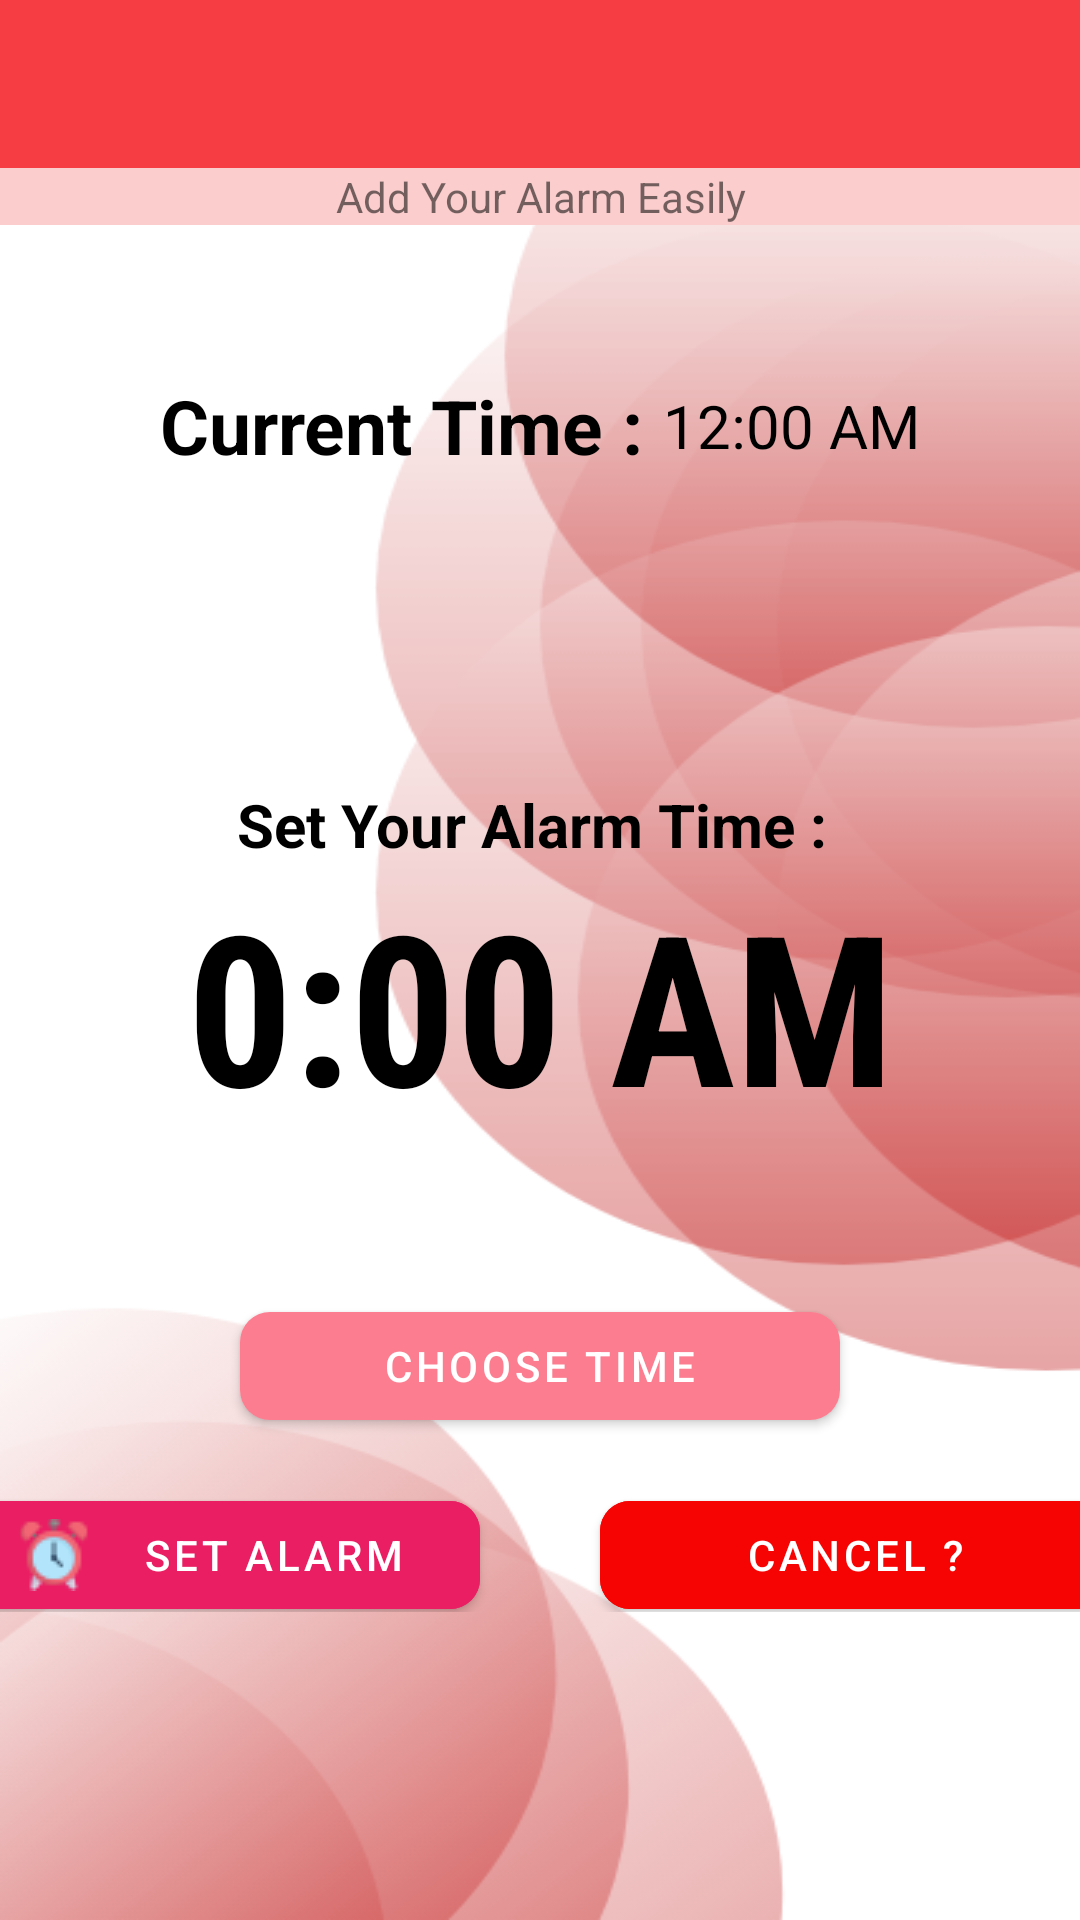

Reconstruct the res/layout file that produces this screen, plus the resources it refers to.
<!-- AndroidManifest.xml: application theme Theme.AlarmEasy -->
<!-- res/layout/activity_main.xml -->
<?xml version="1.0" encoding="utf-8"?>
<LinearLayout xmlns:android="http://schemas.android.com/apk/res/android"
    xmlns:app="http://schemas.android.com/apk/res-auto"
    xmlns:tools="http://schemas.android.com/tools"
    android:layout_width="match_parent"
    android:layout_height="match_parent"
    android:orientation="vertical"
    android:background="@drawable/appbg"
    tools:context=".MainActivity">

    <com.google.android.material.appbar.AppBarLayout
        android:layout_width="match_parent"
        android:layout_height="wrap_content"
        android:theme="@style/Theme.AppCompat.Light">
        <androidx.appcompat.widget.Toolbar
            android:id="@+id/toolbar"
            android:layout_width="match_parent"
            android:layout_height="?attr/actionBarSize"
            android:background="#F63D43"
            android:elevation="4dp"
            android:theme="@style/ThemeOverlay.AppCompat.Dark"
            >
        </androidx.appcompat.widget.Toolbar>
    </com.google.android.material.appbar.AppBarLayout>

    
    
    
    
    
    
    
    
    
    
    

    
    <TextView
        android:layout_width="match_parent"
        android:layout_height="wrap_content"
        android:text="Add Your Alarm Easily"
        android:textAlignment="center"
        android:background="#FBCDCD"/>
    <LinearLayout
        android:layout_width="match_parent"
        android:layout_height="wrap_content"
        android:orientation="horizontal"
        android:layout_marginTop="50dp"
        android:gravity="center">
        <TextView
            android:layout_width="wrap_content"
            android:layout_height="wrap_content"
            android:text="Current Time : "
            android:textColor="@color/black"
            android:textSize="25sp"
            android:textStyle="bold"
            />
        <DigitalClock
            android:layout_width="wrap_content"
            android:layout_height="wrap_content"
            android:textSize="20sp"
            android:textColor="@color/black"
            />
    </LinearLayout>

    <LinearLayout
        android:layout_width="match_parent"
        android:layout_height="match_parent"
        android:orientation="vertical"
        android:gravity="center"
        >
        <TextView
            android:layout_width="wrap_content"
            android:layout_height="wrap_content"
            android:text="Set Your Alarm Time : "
            android:textColor="@color/black"
            android:textSize="20sp"
            android:textStyle="bold"
            />
        <TextView
            android:layout_width="match_parent"
            android:layout_height="wrap_content"
            android:id="@+id/timeShow"
            android:text="0:00 AM"
            android:textAlignment="center"
            android:textColor="@color/black"
            android:textSize="70sp"
            android:textStyle="bold"
            android:fontFamily="sans-serif-condensed"
            />

        <com.google.android.material.button.MaterialButton
            android:id="@+id/choose_time"
            android:layout_width="200dp"
            android:layout_height="wrap_content"
            android:text="Choose Time"
            android:layout_marginTop="50dp"
            app:cornerRadius="10dp"
            android:textColor="@color/white"
            android:elevation="10dp"
            android:drawableLeft="@drawable/time"
            >

        </com.google.android.material.button.MaterialButton>

        <LinearLayout
            android:id="@+id/alarm_toggle"
            android:layout_width="match_parent"
            android:layout_height="wrap_content"
            android:orientation="horizontal"
            android:gravity="center"

            >
            <com.google.android.material.button.MaterialButton
                android:id="@+id/set_alarm"
                android:layout_width="170dp"
                android:layout_height="wrap_content"
                android:text="Set Alarm"
                android:layout_marginTop="10dp"
                app:cornerRadius="10dp"
                android:layout_marginHorizontal="20dp"
                android:textColor="@color/white"
                android:backgroundTint="#E91E63"
                android:elevation="10dp"
                android:drawableLeft="@drawable/alarmset"
                >

            </com.google.android.material.button.MaterialButton>
            <com.google.android.material.button.MaterialButton
                android:id="@+id/cancel_alarm"
                android:layout_width="170dp"
                android:layout_height="wrap_content"
                android:text="Cancel ?"
                android:layout_marginTop="10dp"
                app:cornerRadius="10dp"
                android:backgroundTint="#F60303"
                android:layout_marginHorizontal="20dp"
                android:textColor="@color/white"
                android:elevation="10dp"
                android:drawableLeft="@drawable/cancel"
                >

            </com.google.android.material.button.MaterialButton>

        </LinearLayout>
    </LinearLayout>






</LinearLayout>
<!-- resources referenced by this layout -->
<resources>
  <!-- drawable alarmset: png bitmap (drawable-v24, 1388 bytes) -->
  <!-- drawable appbg: png bitmap (drawable, 59492 bytes) -->
  <style name="Theme.AlarmEasy" parent="Theme.MaterialComponents.DayNight.NoActionBar">
          
          <item name="colorPrimary">#FD7D90</item>
          <item name="colorPrimaryVariant">#F63D43</item>
          <item name="colorOnPrimary">@color/black</item>
          
          <item name="colorSecondary">#CC3441</item>
          <item name="colorSecondaryVariant">#F8667B</item>
          <item name="colorOnSecondary">@color/black</item>
          
          <item name="android:statusBarColor" tools:targetApi="l">?attr/colorPrimaryVariant</item>
          
      </style>
  <!-- not gathered from this repository: default colours our renderer supplied (Android Studio template values) -->
  <color name="black">#FF000000</color>
  <color name="white">#FFFFFFFF</color>
</resources>
